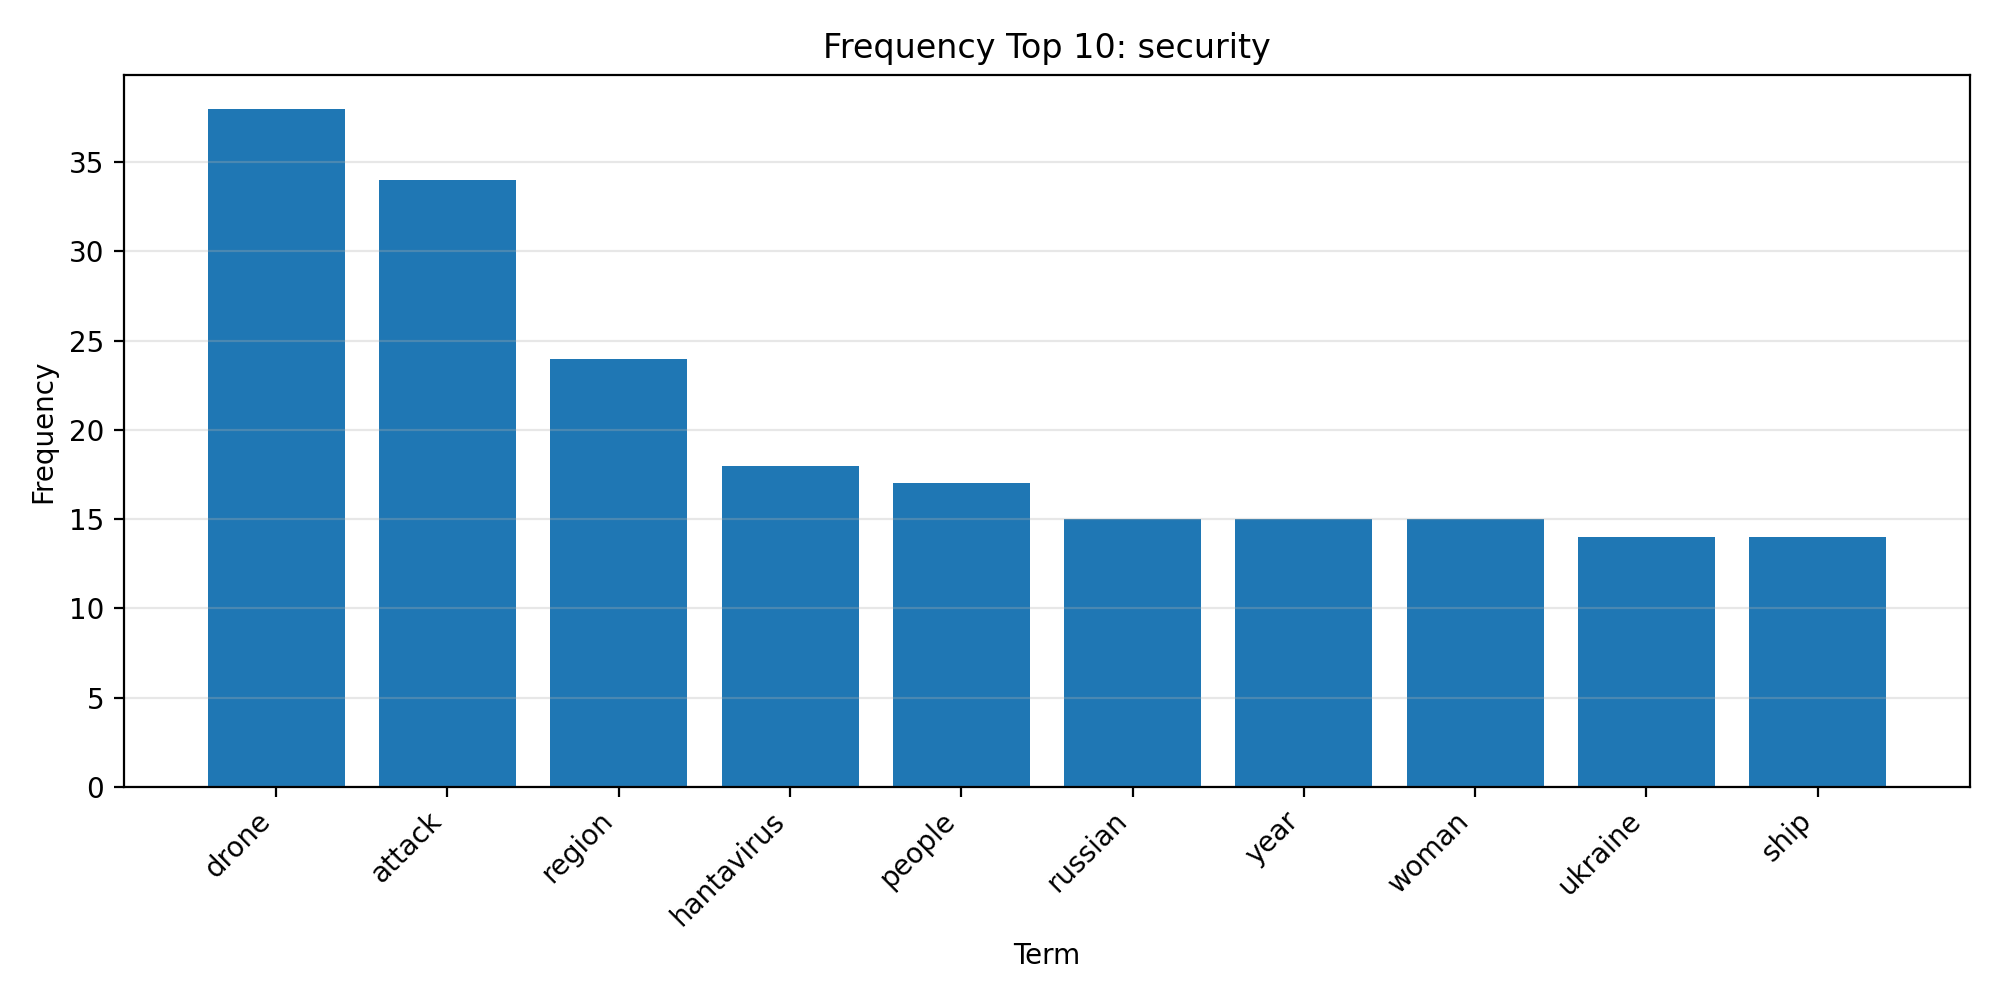

Source data for this figure (header and first rows):
term, frequency
drone, 38
attack, 34
region, 24
hantavirus, 18
people, 17
russian, 15
year, 15
woman, 15
ukraine, 14
ship, 14
